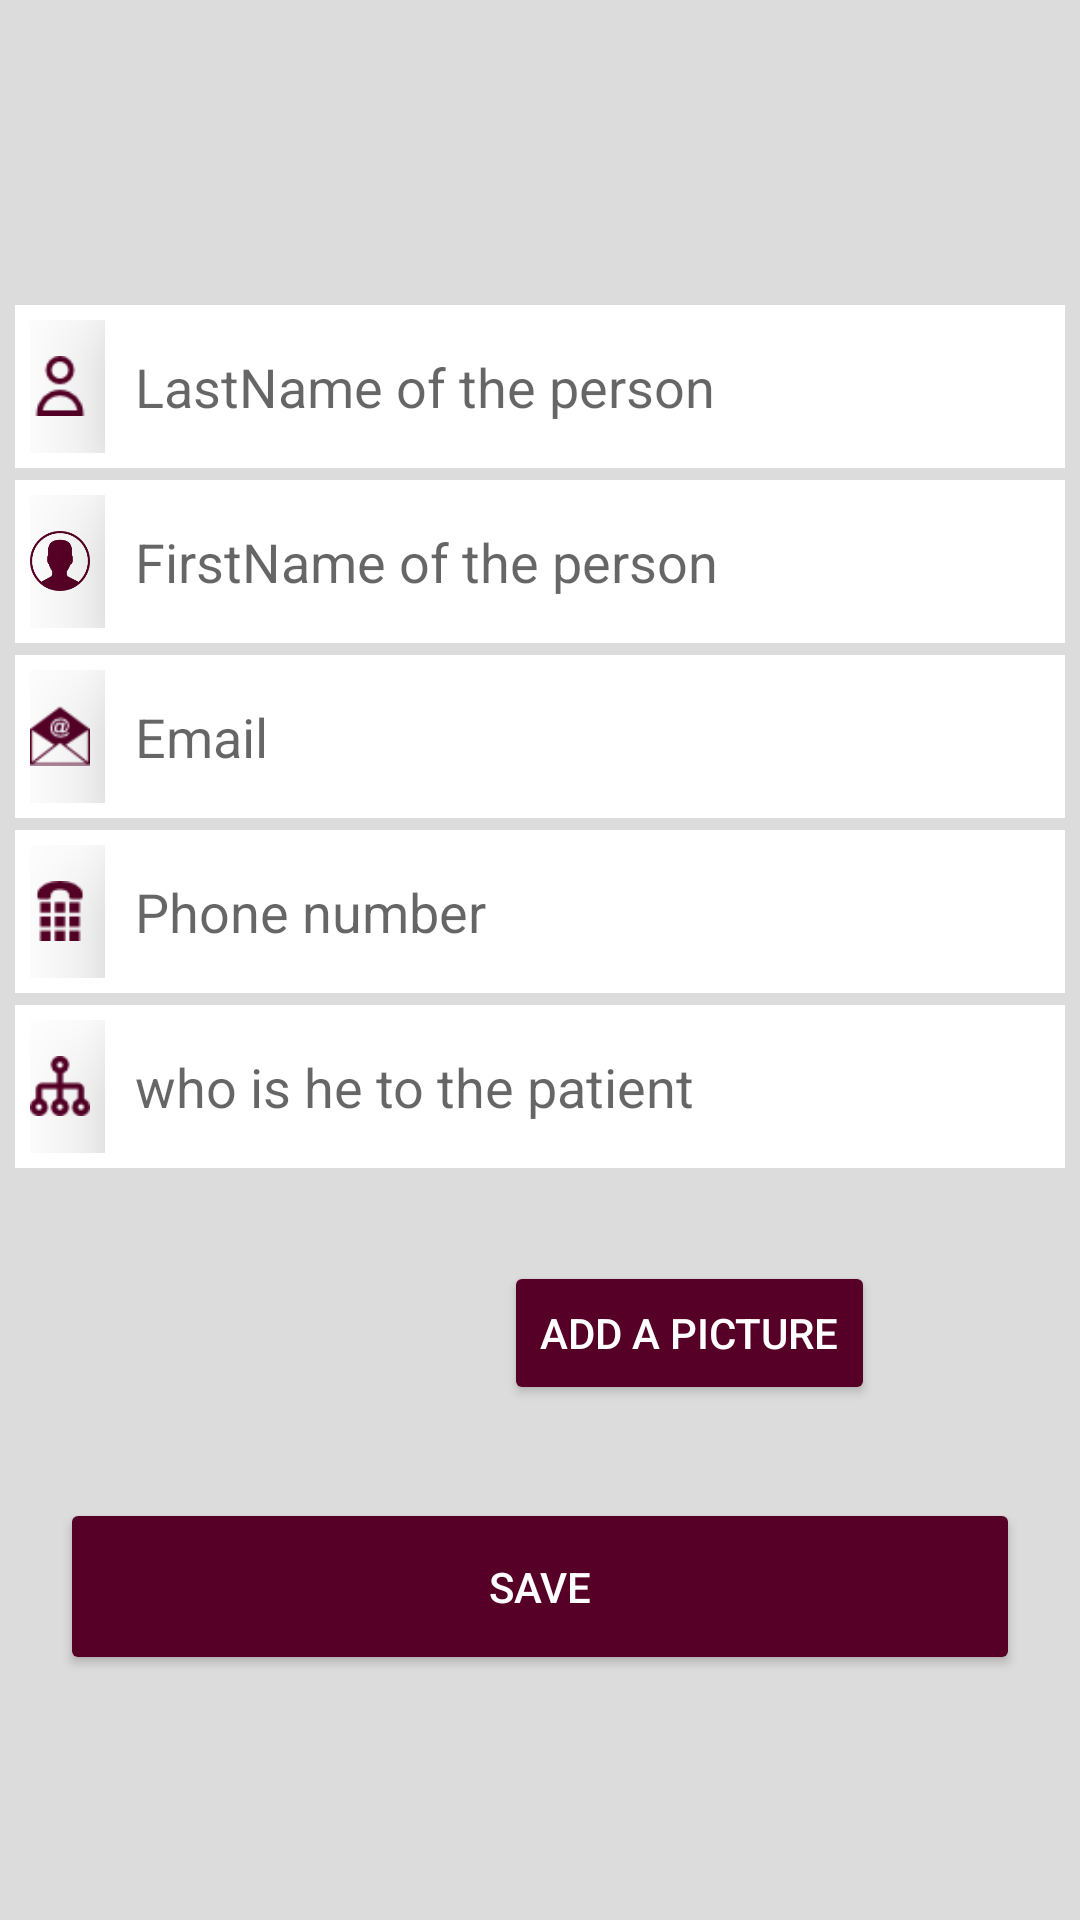

Reconstruct the res/layout file that produces this screen, plus the resources it refers to.
<!-- AndroidManifest.xml: application theme AppTheme -->
<!-- res/layout/fragment_add__person.xml -->
<ScrollView xmlns:android="http://schemas.android.com/apk/res/android"
    xmlns:tools="http://schemas.android.com/tools"
    android:layout_width="match_parent"
    android:layout_height="match_parent"
    android:background="#DCDCDC">

    <LinearLayout xmlns:android="http://schemas.android.com/apk/res/android"
        xmlns:tools="http://schemas.android.com/tools"
        android:layout_width="match_parent"
        android:layout_height="wrap_content"
        android:layout_gravity="center"
        android:background="#DCDCDC"
        android:isScrollContainer="true"
        android:orientation="vertical"
        tools:context="com.sim.alzheimermate.Fragments.Add_Person_Fragment">
        

        <LinearLayout
            android:layout_width="match_parent"
            android:layout_height="wrap_content"
            android:layout_marginBottom="2dp"
            android:layout_marginEnd="5dp"
            android:layout_marginStart="5dp"
            android:layout_marginTop="85dp"
            android:background="@color/primaryTextColor"
            android:orientation="horizontal"
            android:padding="5dp">

            <ImageView
                android:layout_width="20dp"
                android:layout_height="20dp"
                android:layout_gravity="center"
                android:src="@drawable/user1" />

            <EditText
                android:id="@+id/nom_person"
                android:layout_width="match_parent"
                android:layout_height="wrap_content"
                android:layout_marginStart="5dp"
                android:background="@color/primaryTextColor"
                android:elevation="20dp"
                android:focusable="true"
                android:focusedByDefault="true"
                android:hint="@string/lastname_of_the_person"
                android:inputType="text"
                android:padding="10dp"
                android:theme="@style/EditTextTheme" />
        </LinearLayout>

        <LinearLayout
            android:layout_width="match_parent"
            android:layout_height="wrap_content"
            android:layout_marginBottom="2dp"
            android:layout_marginEnd="5dp"
            android:layout_marginStart="5dp"
            android:layout_marginTop="2dp"
            android:background="@color/primaryTextColor"
            android:orientation="horizontal"
            android:padding="5dp">

            <ImageView
                android:layout_width="20dp"
                android:layout_height="20dp"
                android:layout_gravity="center"
                android:src="@drawable/user_6" />

            <EditText
                android:id="@+id/prenom_per"
                android:layout_width="match_parent"
                android:layout_height="wrap_content"
                android:layout_marginStart="5dp"
                android:background="@color/primaryTextColor"
                android:elevation="20dp"
                android:hint="@string/firstname_of_the_person"
                android:inputType="text"
                android:padding="10dp"
                android:theme="@style/EditTextTheme" />
        </LinearLayout>

        <LinearLayout
            android:layout_width="match_parent"
            android:layout_height="wrap_content"
            android:layout_marginBottom="2dp"
            android:layout_marginEnd="5dp"
            android:layout_marginStart="5dp"
            android:layout_marginTop="2dp"
            android:background="@color/primaryTextColor"
            android:orientation="horizontal"
            android:padding="5dp">

            <ImageView
                android:layout_width="20dp"
                android:layout_height="20dp"
                android:layout_gravity="center"
                android:src="@drawable/email" />

            <EditText
                android:id="@+id/email_per"
                android:layout_width="match_parent"
                android:layout_height="wrap_content"
                android:layout_marginStart="5dp"
                android:background="@color/primaryTextColor"
                android:elevation="20dp"
                android:hint="@string/email"
                android:inputType="textEmailAddress"
                android:padding="10dp"
                android:theme="@style/EditTextTheme" />
        </LinearLayout>

        <LinearLayout
            android:layout_width="match_parent"
            android:layout_height="wrap_content"
            android:layout_marginBottom="2dp"
            android:layout_marginEnd="5dp"
            android:layout_marginStart="5dp"
            android:layout_marginTop="2dp"
            android:background="@color/primaryTextColor"
            android:orientation="horizontal"
            android:padding="5dp">

            <ImageView
                android:layout_width="20dp"
                android:layout_height="20dp"
                android:layout_gravity="center"
                android:src="@drawable/phone_number" />

            <EditText
                android:id="@+id/num_tel"
                android:layout_width="match_parent"
                android:layout_height="wrap_content"
                android:layout_marginStart="5dp"
                android:background="@color/primaryTextColor"
                android:elevation="20dp"
                android:hint="@string/phone_number"
                android:inputType="phone"
                android:padding="10dp"
                android:theme="@style/EditTextTheme" />
        </LinearLayout>

        <LinearLayout
            android:layout_width="match_parent"
            android:layout_height="wrap_content"
            android:layout_marginBottom="2dp"
            android:layout_marginEnd="5dp"
            android:layout_marginStart="5dp"
            android:layout_marginTop="2dp"
            android:background="@color/primaryTextColor"
            android:orientation="horizontal"
            android:padding="5dp">

            <ImageView
                android:layout_width="20dp"
                android:layout_height="20dp"
                android:layout_gravity="center"
                android:src="@drawable/family_tree" />

            <EditText
                android:id="@+id/lien"
                android:layout_width="match_parent"
                android:layout_height="wrap_content"
                android:layout_marginStart="5dp"
                android:background="@color/primaryTextColor"
                android:elevation="20dp"
                android:hint="@string/who_is_he_to_the_patient"
                android:inputType="text"
                android:padding="10dp"
                android:theme="@style/EditTextTheme" />
        </LinearLayout>

        <LinearLayout
            android:layout_width="wrap_content"
            android:layout_height="wrap_content"
            android:layout_gravity="center_horizontal"
            android:layout_marginTop="3dp"
            android:orientation="horizontal">

            <ImageView
                android:id="@+id/im_test"
                android:layout_width="100dp"
                android:layout_height="100dp"
                android:contentDescription="@string/thumbmail"
                android:src="@drawable/add_user" />

            <Button
                android:id="@+id/picture"
                android:layout_width="wrap_content"
                android:layout_height="wrap_content"
                android:layout_gravity="center_vertical"
                android:backgroundTint="@color/colorPrimaryDark"
                android:text="@string/add_apicture"
                android:textColor="@color/primaryTextColor" />
        </LinearLayout>


        <Button
            android:id="@+id/savebtn"
            android:layout_width="match_parent"
            android:layout_height="wrap_content"
            android:layout_marginBottom="65dp"
            android:layout_marginEnd="20dp"
            android:layout_marginStart="20dp"
            android:layout_marginTop="5dp"
            android:backgroundTint="@color/colorPrimaryDark"
            android:elevation="10dp"
            android:padding="20dp"
            android:text="@string/save"
            android:textColor="@color/primaryTextColor" />

    </LinearLayout>


</ScrollView>
<!-- resources referenced by this layout -->
<resources>
  <color name="colorPrimaryDark">#560027</color>
  <color name="primaryTextColor">#ffffff</color>
  <!-- drawable email: png bitmap (drawable, 1292 bytes) -->
  <!-- drawable family_tree: png bitmap (drawable, 853 bytes) -->
  <!-- drawable phone_number: png bitmap (drawable, 876 bytes) -->
  <!-- drawable user1: png bitmap (drawable, 936 bytes) -->
  <!-- drawable user_6: png bitmap (drawable, 3477 bytes) -->
  <string name="add_apicture">Add a picture</string>
  <string name="email">Email</string>
  <string name="firstname_of_the_person">FirstName of the person</string>
  <string name="lastname_of_the_person">LastName of the person</string>
  <string name="phone_number">Phone number</string>
  <string name="save">Save</string>
  <string name="thumbmail">thumbmail</string>
  <string name="who_is_he_to_the_patient">who is he to the patient</string>
  <style name="EditTextTheme" parent="Theme.AppCompat.Light.DarkActionBar">
          <item name="colorControlNormal">@color/colorPrimaryDark</item>
          <item name="colorControlActivated">@color/colorPrimaryDark</item>
          <item name="colorControlHighlight">@color/colorPrimaryDark</item>
      </style>
  <style name="AppTheme" parent="Theme.AppCompat.Light.DarkActionBar">
          
          <item name="colorPrimary">@color/colorPrimary</item>
          <item name="colorPrimaryDark">@color/colorPrimaryDark</item>
          <item name="colorAccent">@color/colorAccent</item>
          <item name="windowNoTitle">true</item>
          <item name="windowActionBar">false</item>
      </style>
  <color name="colorPrimary">#8c0032</color>
  <color name="colorAccent">#FF4081</color>
</resources>
